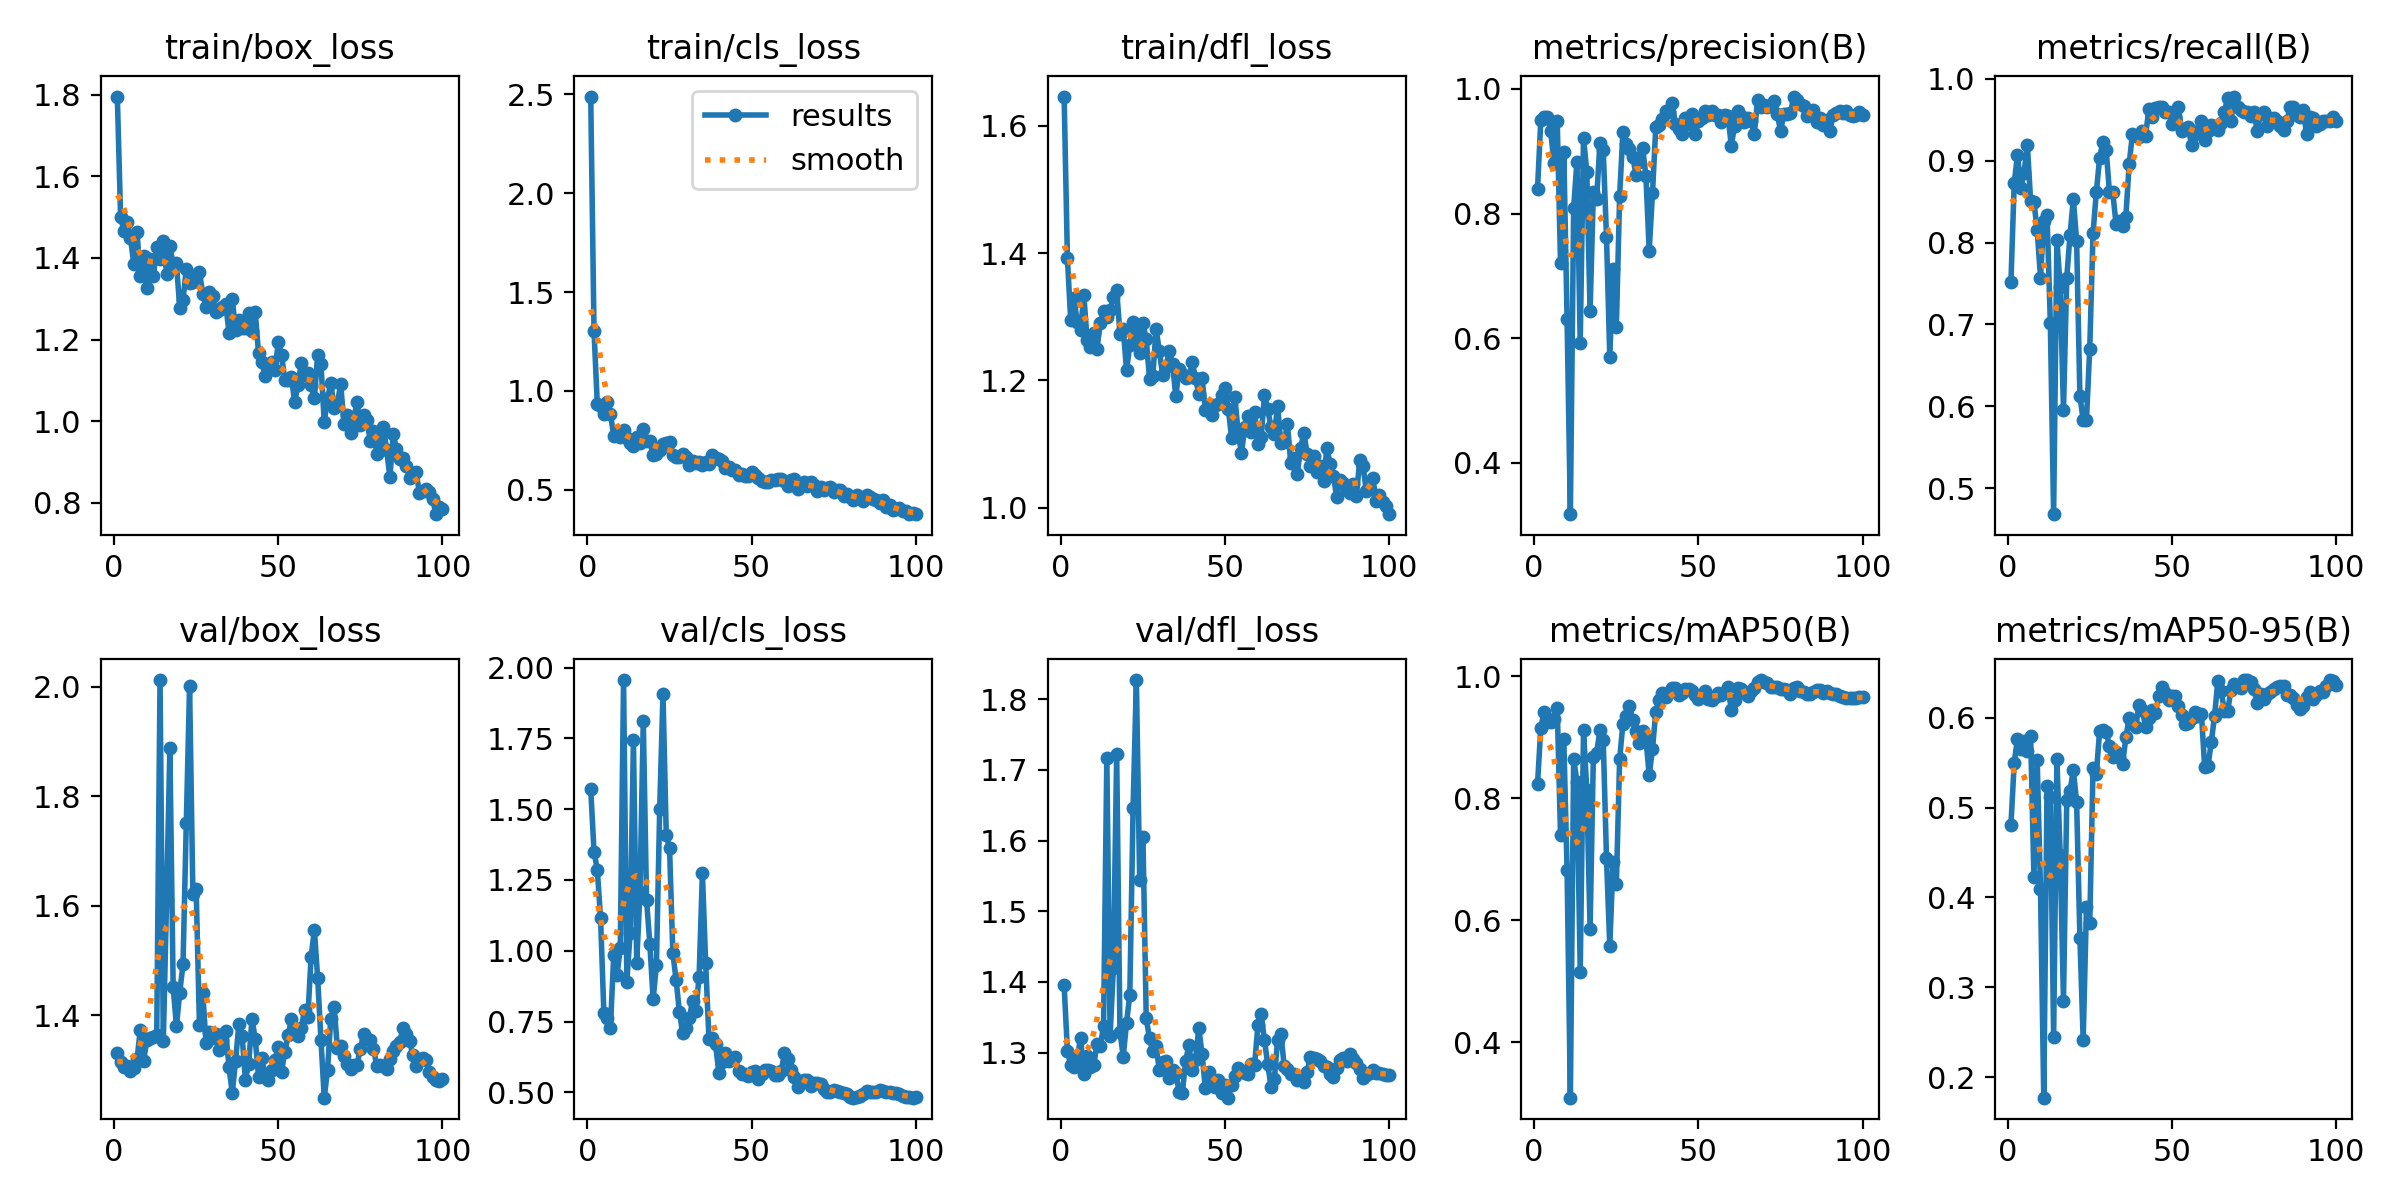

Data behind this chart, as committed beside it:
epoch, train/box_loss, train/cls_loss, train/dfl_loss, metrics/precision(B), metrics/recall(B), metrics/mAP50(B), metrics/mAP50-95(B), val/box_loss, val/cls_loss, val/dfl_loss, lr/pg0, lr/pg1, lr/pg2
1, 1.796, 2.488, 1.646, 0.8401, 0.7514, 0.8234, 0.4801, 1.331, 1.571, 1.395, 8e-05, 8e-05, 8e-05
2, 1.499, 1.304, 1.392, 0.9496, 0.8722, 0.9158, 0.5499, 1.315, 1.35, 1.303, 0.0001782, 0.0001782, 0.0001782
3, 1.467, 0.9345, 1.295, 0.9545, 0.9075, 0.9408, 0.5767, 1.306, 1.286, 1.282, 0.0002745, 0.0002745, 0.0002745
4, 1.487, 0.9256, 1.329, 0.955, 0.867, 0.9247, 0.5645, 1.308, 1.114, 1.28, 0.0003687, 0.0003687, 0.0003687
5, 1.449, 0.8834, 1.292, 0.933, 0.8855, 0.9246, 0.5742, 1.298, 0.7815, 1.292, 0.000461, 0.000461, 0.000461
6, 1.386, 0.9454, 1.279, 0.8816, 0.9191, 0.9297, 0.5632, 1.303, 0.7618, 1.321, 0.0005513, 0.0005513, 0.0005513
7, 1.463, 0.8834, 1.335, 0.9484, 0.8504, 0.9482, 0.5793, 1.32, 0.7281, 1.27, 0.0006396, 0.0006396, 0.0006396
8, 1.357, 0.7734, 1.263, 0.721, 0.8497, 0.74, 0.4226, 1.373, 0.9839, 1.296, 0.0007259, 0.0007259, 0.0007259
9, 1.405, 0.7873, 1.253, 0.8994, 0.815, 0.8962, 0.5523, 1.317, 0.9133, 1.279, 0.0008103, 0.0008103, 0.0008103
10, 1.326, 0.7666, 1.274, 0.6299, 0.7572, 0.6819, 0.4092, 1.355, 1.01, 1.282, 0.0008927, 0.0008927, 0.0008927
11, 1.398, 0.8037, 1.249, 0.3172, 0.8266, 0.3095, 0.1772, 1.358, 1.956, 1.312, 0.0009731, 0.0009731, 0.0009731
12, 1.357, 0.7607, 1.291, 0.8092, 0.8333, 0.8647, 0.5237, 1.36, 0.8907, 1.31, 0.001051, 0.001051, 0.001051
13, 1.427, 0.7353, 1.309, 0.8835, 0.7011, 0.8271, 0.5119, 1.364, 1.063, 1.337, 0.001128, 0.001128, 0.001128
14, 1.398, 0.7244, 1.299, 0.5925, 0.4682, 0.5154, 0.2445, 2.012, 1.743, 1.716, 0.001202, 0.001202, 0.001202
15, 1.441, 0.7679, 1.31, 0.9214, 0.8035, 0.9112, 0.5538, 1.352, 0.9573, 1.324, 0.001275, 0.001275, 0.001275
16, 1.361, 0.7393, 1.332, 0.8672, 0.7457, 0.813, 0.4471, 1.611, 1.208, 1.42, 0.001345, 0.001345, 0.001345
17, 1.429, 0.807, 1.343, 0.6428, 0.5954, 0.5859, 0.2852, 1.887, 1.812, 1.722, 0.001414, 0.001414, 0.001414
18, 1.383, 0.7464, 1.273, 0.8343, 0.7572, 0.8678, 0.5083, 1.451, 1.178, 1.33, 0.00148, 0.00148, 0.00148
19, 1.387, 0.7456, 1.282, 0.8236, 0.8097, 0.8748, 0.5187, 1.38, 1.024, 1.294, 0.001545, 0.001545, 0.001545
20, 1.278, 0.6789, 1.216, 0.9133, 0.8528, 0.911, 0.5414, 1.441, 0.8293, 1.342, 0.001608, 0.001608, 0.001608
21, 1.296, 0.6833, 1.256, 0.9025, 0.8023, 0.8956, 0.5063, 1.493, 0.948, 1.382, 0.001604, 0.001604, 0.001604
22, 1.374, 0.7014, 1.291, 0.7626, 0.6127, 0.7016, 0.3553, 1.751, 1.5, 1.646, 0.001584, 0.001584, 0.001584
23, 1.339, 0.7324, 1.274, 0.5702, 0.5829, 0.558, 0.2417, 2.001, 1.906, 1.827, 0.001564, 0.001564, 0.001564
24, 1.34, 0.7348, 1.244, 0.7106, 0.5838, 0.6956, 0.3896, 1.621, 1.407, 1.544, 0.001545, 0.001545, 0.001545
25, 1.355, 0.7428, 1.29, 0.6177, 0.6705, 0.6587, 0.3713, 1.631, 1.363, 1.604, 0.001525, 0.001525, 0.001525
26, 1.366, 0.679, 1.264, 0.8288, 0.8115, 0.8641, 0.544, 1.383, 0.992, 1.348, 0.001505, 0.001505, 0.001505
27, 1.312, 0.6662, 1.203, 0.9305, 0.8613, 0.9221, 0.5371, 1.441, 0.8965, 1.32, 0.001485, 0.001485, 0.001485
28, 1.28, 0.6662, 1.206, 0.9124, 0.9031, 0.9349, 0.585, 1.35, 0.7849, 1.302, 0.001465, 0.001465, 0.001465
29, 1.317, 0.6816, 1.281, 0.9038, 0.9229, 0.9509, 0.5862, 1.37, 0.7083, 1.309, 0.001446, 0.001446, 0.001446
30, 1.307, 0.6642, 1.246, 0.8903, 0.9133, 0.9275, 0.5836, 1.359, 0.7258, 1.275, 0.001426, 0.001426, 0.001426
31, 1.267, 0.6244, 1.208, 0.8625, 0.8613, 0.9093, 0.5688, 1.366, 0.7618, 1.287, 0.001406, 0.001406, 0.001406
32, 1.272, 0.6456, 1.221, 0.8833, 0.8613, 0.8912, 0.5564, 1.336, 0.8212, 1.288, 0.001386, 0.001386, 0.001386
33, 1.28, 0.6367, 1.246, 0.9047, 0.8231, 0.9102, 0.5613, 1.354, 0.7873, 1.264, 0.001366, 0.001366, 0.001366
34, 1.287, 0.6436, 1.226, 0.8606, 0.8266, 0.8977, 0.5563, 1.371, 0.9089, 1.275, 0.001347, 0.001347, 0.001347
35, 1.217, 0.6249, 1.175, 0.7406, 0.8208, 0.8382, 0.5487, 1.305, 1.275, 1.272, 0.001327, 0.001327, 0.001327
36, 1.299, 0.6407, 1.218, 0.8323, 0.8317, 0.88, 0.5779, 1.258, 0.9555, 1.245, 0.001307, 0.001307, 0.001307
37, 1.224, 0.6322, 1.211, 0.9384, 0.896, 0.9418, 0.5996, 1.316, 0.6878, 1.243, 0.001287, 0.001287, 0.001287
38, 1.249, 0.6753, 1.204, 0.9416, 0.9325, 0.9608, 0.5928, 1.383, 0.6919, 1.288, 0.001267, 0.001267, 0.001267
39, 1.228, 0.6628, 1.205, 0.9516, 0.9306, 0.9731, 0.5892, 1.362, 0.6706, 1.311, 0.001248, 0.001248, 0.001248
40, 1.229, 0.6539, 1.229, 0.964, 0.9295, 0.9655, 0.6143, 1.281, 0.5699, 1.276, 0.001228, 0.001228, 0.001228
41, 1.265, 0.6481, 1.203, 0.9632, 0.9364, 0.9746, 0.6089, 1.311, 0.6065, 1.29, 0.001208, 0.001208, 0.001208
42, 1.221, 0.6124, 1.179, 0.9777, 0.9306, 0.9809, 0.5894, 1.394, 0.6391, 1.335, 0.001188, 0.001188, 0.001188
43, 1.267, 0.6178, 1.204, 0.9434, 0.9633, 0.9805, 0.5995, 1.356, 0.6099, 1.298, 0.001168, 0.001168, 0.001168
44, 1.166, 0.6, 1.154, 0.9364, 0.9538, 0.9689, 0.6085, 1.287, 0.6191, 1.249, 0.001149, 0.001149, 0.001149
45, 1.144, 0.5982, 1.159, 0.9277, 0.9638, 0.9724, 0.6055, 1.322, 0.6243, 1.273, 0.001129, 0.001129, 0.001129
46, 1.111, 0.5763, 1.145, 0.9531, 0.9653, 0.9787, 0.6235, 1.29, 0.5761, 1.257, 0.001109, 0.001109, 0.001109
47, 1.139, 0.5815, 1.161, 0.9435, 0.9657, 0.9787, 0.6339, 1.281, 0.5643, 1.251, 0.001089, 0.001089, 0.001089
48, 1.145, 0.5722, 1.163, 0.9599, 0.9595, 0.9757, 0.6278, 1.3, 0.5662, 1.261, 0.001069, 0.001069, 0.001069
49, 1.125, 0.5689, 1.177, 0.9281, 0.9595, 0.9698, 0.6194, 1.318, 0.5581, 1.243, 0.00105, 0.00105, 0.00105
50, 1.193, 0.59, 1.187, 0.9478, 0.945, 0.9619, 0.6246, 1.342, 0.5731, 1.254, 0.00103, 0.00103, 0.00103
51, 1.162, 0.5746, 1.154, 0.9535, 0.9538, 0.969, 0.6237, 1.297, 0.5743, 1.236, 0.00101, 0.00101, 0.00101
52, 1.101, 0.5623, 1.11, 0.9651, 0.9653, 0.9758, 0.6128, 1.333, 0.549, 1.254, 0.0009902, 0.0009902, 0.0009902
53, 1.1, 0.5447, 1.173, 0.9586, 0.9363, 0.9633, 0.6025, 1.363, 0.5635, 1.266, 0.0009704, 0.0009704, 0.0009704
54, 1.108, 0.5387, 1.118, 0.9644, 0.9389, 0.9603, 0.5933, 1.393, 0.5795, 1.278, 0.0009506, 0.0009506, 0.0009506
55, 1.046, 0.5412, 1.085, 0.9588, 0.9413, 0.9654, 0.5943, 1.375, 0.5802, 1.274, 0.0009308, 0.0009308, 0.0009308
56, 1.088, 0.5488, 1.127, 0.9578, 0.9189, 0.9716, 0.5992, 1.362, 0.575, 1.271, 0.000911, 0.000911, 0.000911
57, 1.142, 0.5497, 1.144, 0.9472, 0.933, 0.9685, 0.6066, 1.377, 0.5602, 1.269, 0.0008912, 0.0008912, 0.0008912
58, 1.114, 0.5554, 1.119, 0.9583, 0.9364, 0.9732, 0.6014, 1.409, 0.5625, 1.284, 0.0008714, 0.0008714, 0.0008714
59, 1.119, 0.5534, 1.151, 0.9574, 0.948, 0.9829, 0.6044, 1.396, 0.5742, 1.283, 0.0008516, 0.0008516, 0.0008516
60, 1.087, 0.5436, 1.1, 0.9087, 0.9249, 0.944, 0.5446, 1.506, 0.6397, 1.339, 0.0008318, 0.0008318, 0.0008318
... 40 more rows
